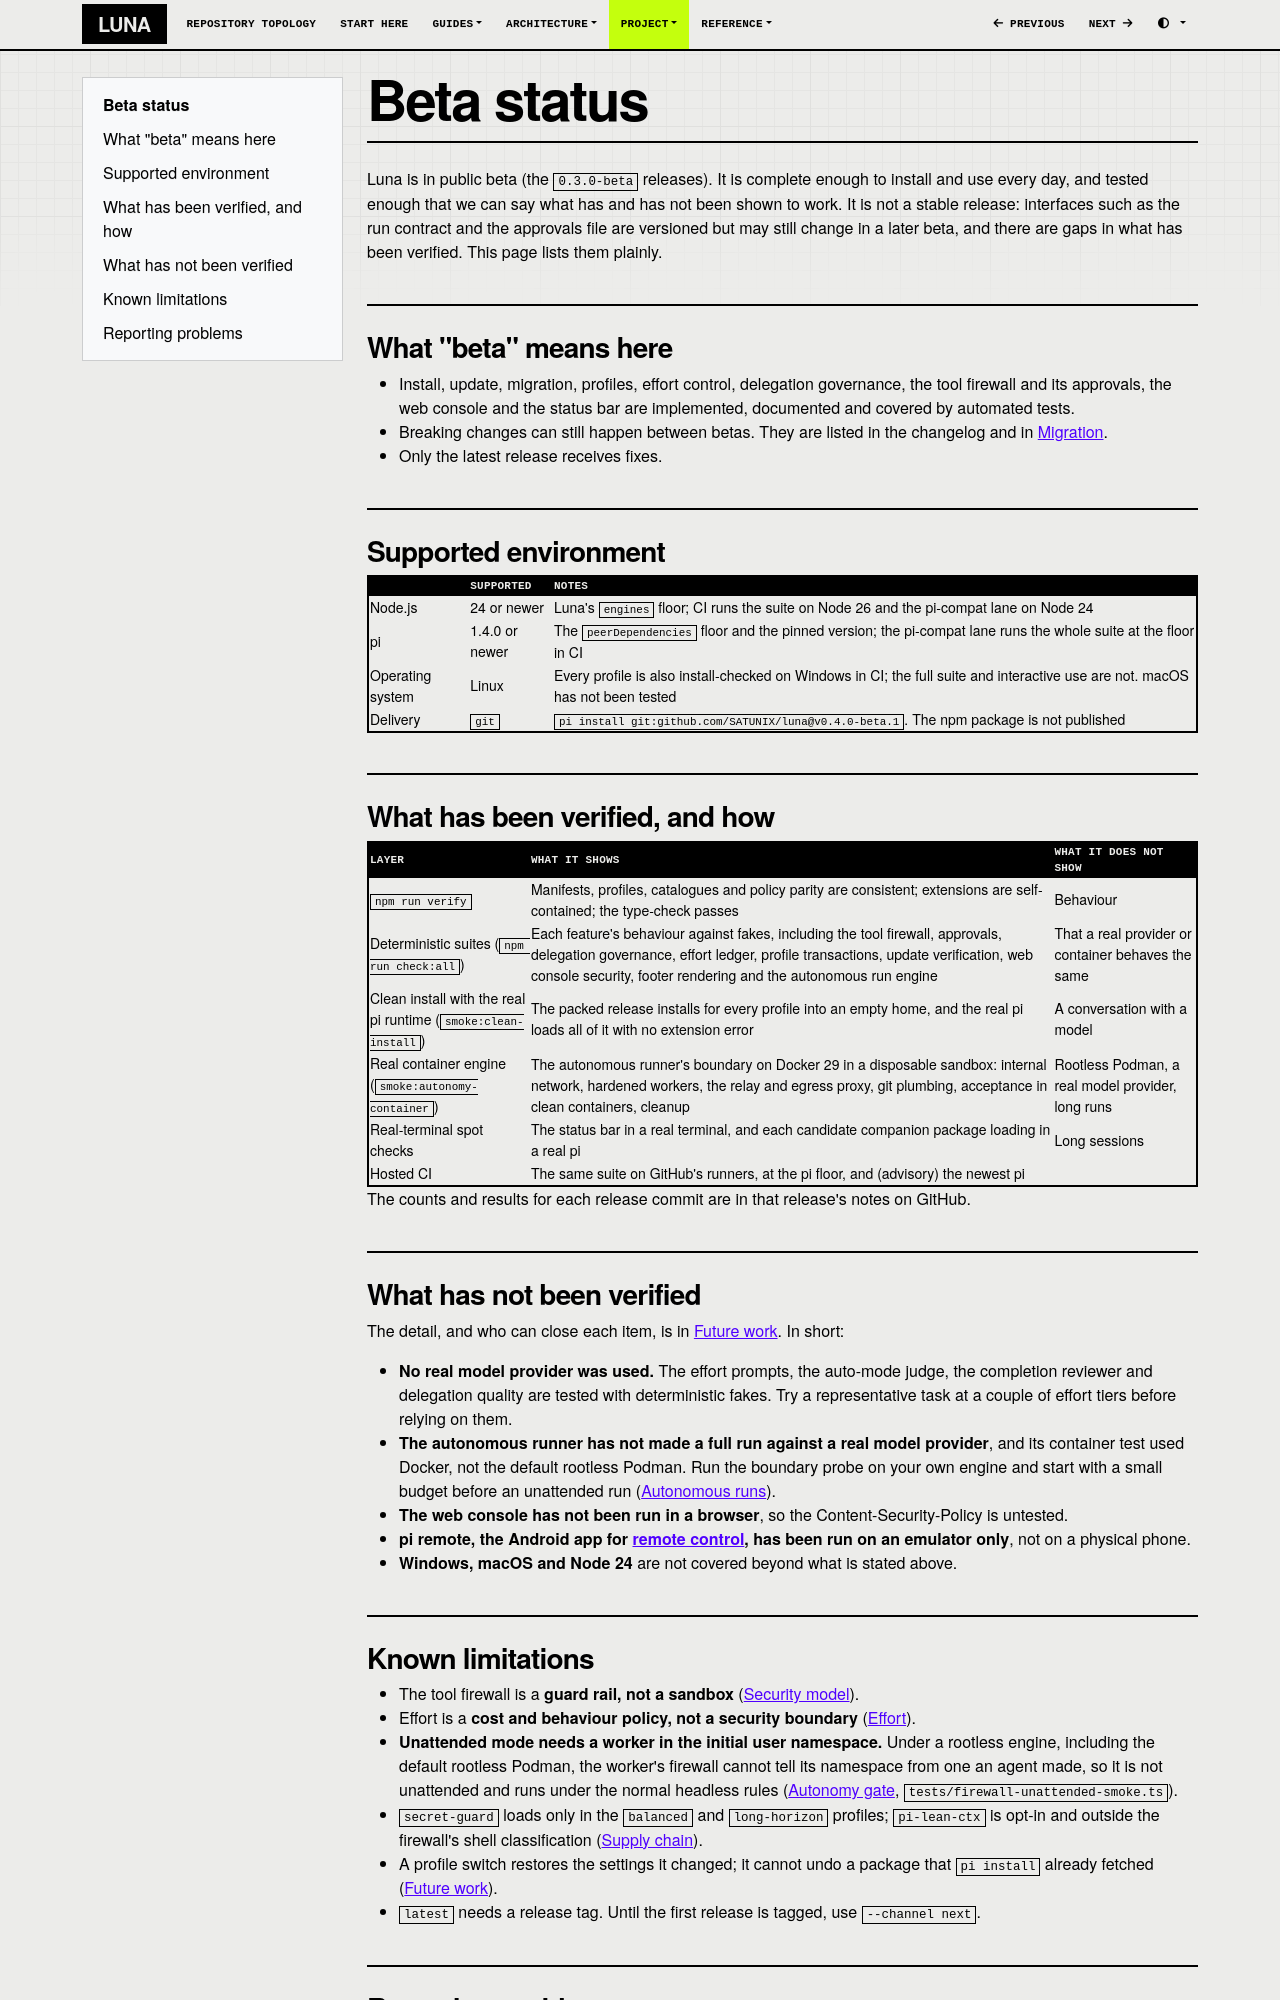

repository: SATUNIX/luna · page: beta/index.html · generator: mkdocs

# Beta status

Luna is in public beta (the `0.3.0-beta` releases). It is complete enough to install and use every
day, and tested enough that we can say what has and has not been shown to work. It is not a stable
release: interfaces such as the run contract and the approvals file are versioned but may still
change in a later beta, and there are gaps in what has been verified. This page lists them
plainly.

## What "beta" means here

- Install, update, migration, profiles, effort control, delegation governance, the tool firewall
  and its approvals, the web console and the status bar are implemented, documented and covered
  by automated tests.
- Breaking changes can still happen between betas. They are listed in the changelog and in
  [Migration](migration.md).
- Only the latest release receives fixes.

## Supported environment

| | Supported | Notes |
|---|---|---|
| Node.js | 24 or newer | Luna's `engines` floor; CI runs the suite on Node 26 and the pi-compat lane on Node 24 |
| pi | 1.4.0 or newer | The `peerDependencies` floor and the pinned version; the pi-compat lane runs the whole suite at the floor in CI |
| Operating system | Linux | Every profile is also install-checked on Windows in CI; the full suite and interactive use are not. macOS has not been tested |
| Delivery | `git` | `pi install git:github.com/SATUNIX/luna@v0.4.0-beta.1`. The npm package is not published |

## What has been verified, and how

| Layer | What it shows | What it does not show |
|---|---|---|
| `npm run verify` | Manifests, profiles, catalogues and policy parity are consistent; extensions are self-contained; the type-check passes | Behaviour |
| Deterministic suites (`npm run check:all`) | Each feature's behaviour against fakes, including the tool firewall, approvals, delegation governance, effort ledger, profile transactions, update verification, web console security, footer rendering and the autonomous run engine | That a real provider or container behaves the same |
| Clean install with the real pi runtime (`smoke:clean-install`) | The packed release installs for every profile into an empty home, and the real pi loads all of it with no extension error | A conversation with a model |
| Real container engine (`smoke:autonomy-container`) | The autonomous runner's boundary on Docker 29 in a disposable sandbox: internal network, hardened workers, the relay and egress proxy, git plumbing, acceptance in clean containers, cleanup | Rootless Podman, a real model provider, long runs |
| Real-terminal spot checks | The status bar in a real terminal, and each candidate companion package loading in a real pi | Long sessions |
| Hosted CI | The same suite on GitHub's runners, at the pi floor, and (advisory) the newest pi | |

The counts and results for each release commit are in that release's notes on GitHub.

## What has not been verified

The detail, and who can close each item, is in [Future work](future-work.md#verification-that-was-not-possible-for-this-release).
In short:

- **No real model provider was used.** The effort prompts, the auto-mode judge, the completion
  reviewer and delegation quality are tested with deterministic fakes. Try a representative task at
  a couple of effort tiers before relying on them.
- **The autonomous runner has not made a full run against a real model provider**, and its
  container test used Docker, not the default rootless Podman. Run the boundary probe on your own
  engine and start with a small budget before an unattended run ([Autonomous runs](autonomy.md)).
- **The web console has not been run in a browser**, so the Content-Security-Policy is untested.
- **pi remote, the Android app for [remote control](remote-control.md), has been run on an
  emulator only**, not on a physical phone.
- **Windows, macOS and Node 24** are not covered beyond what is stated above.
